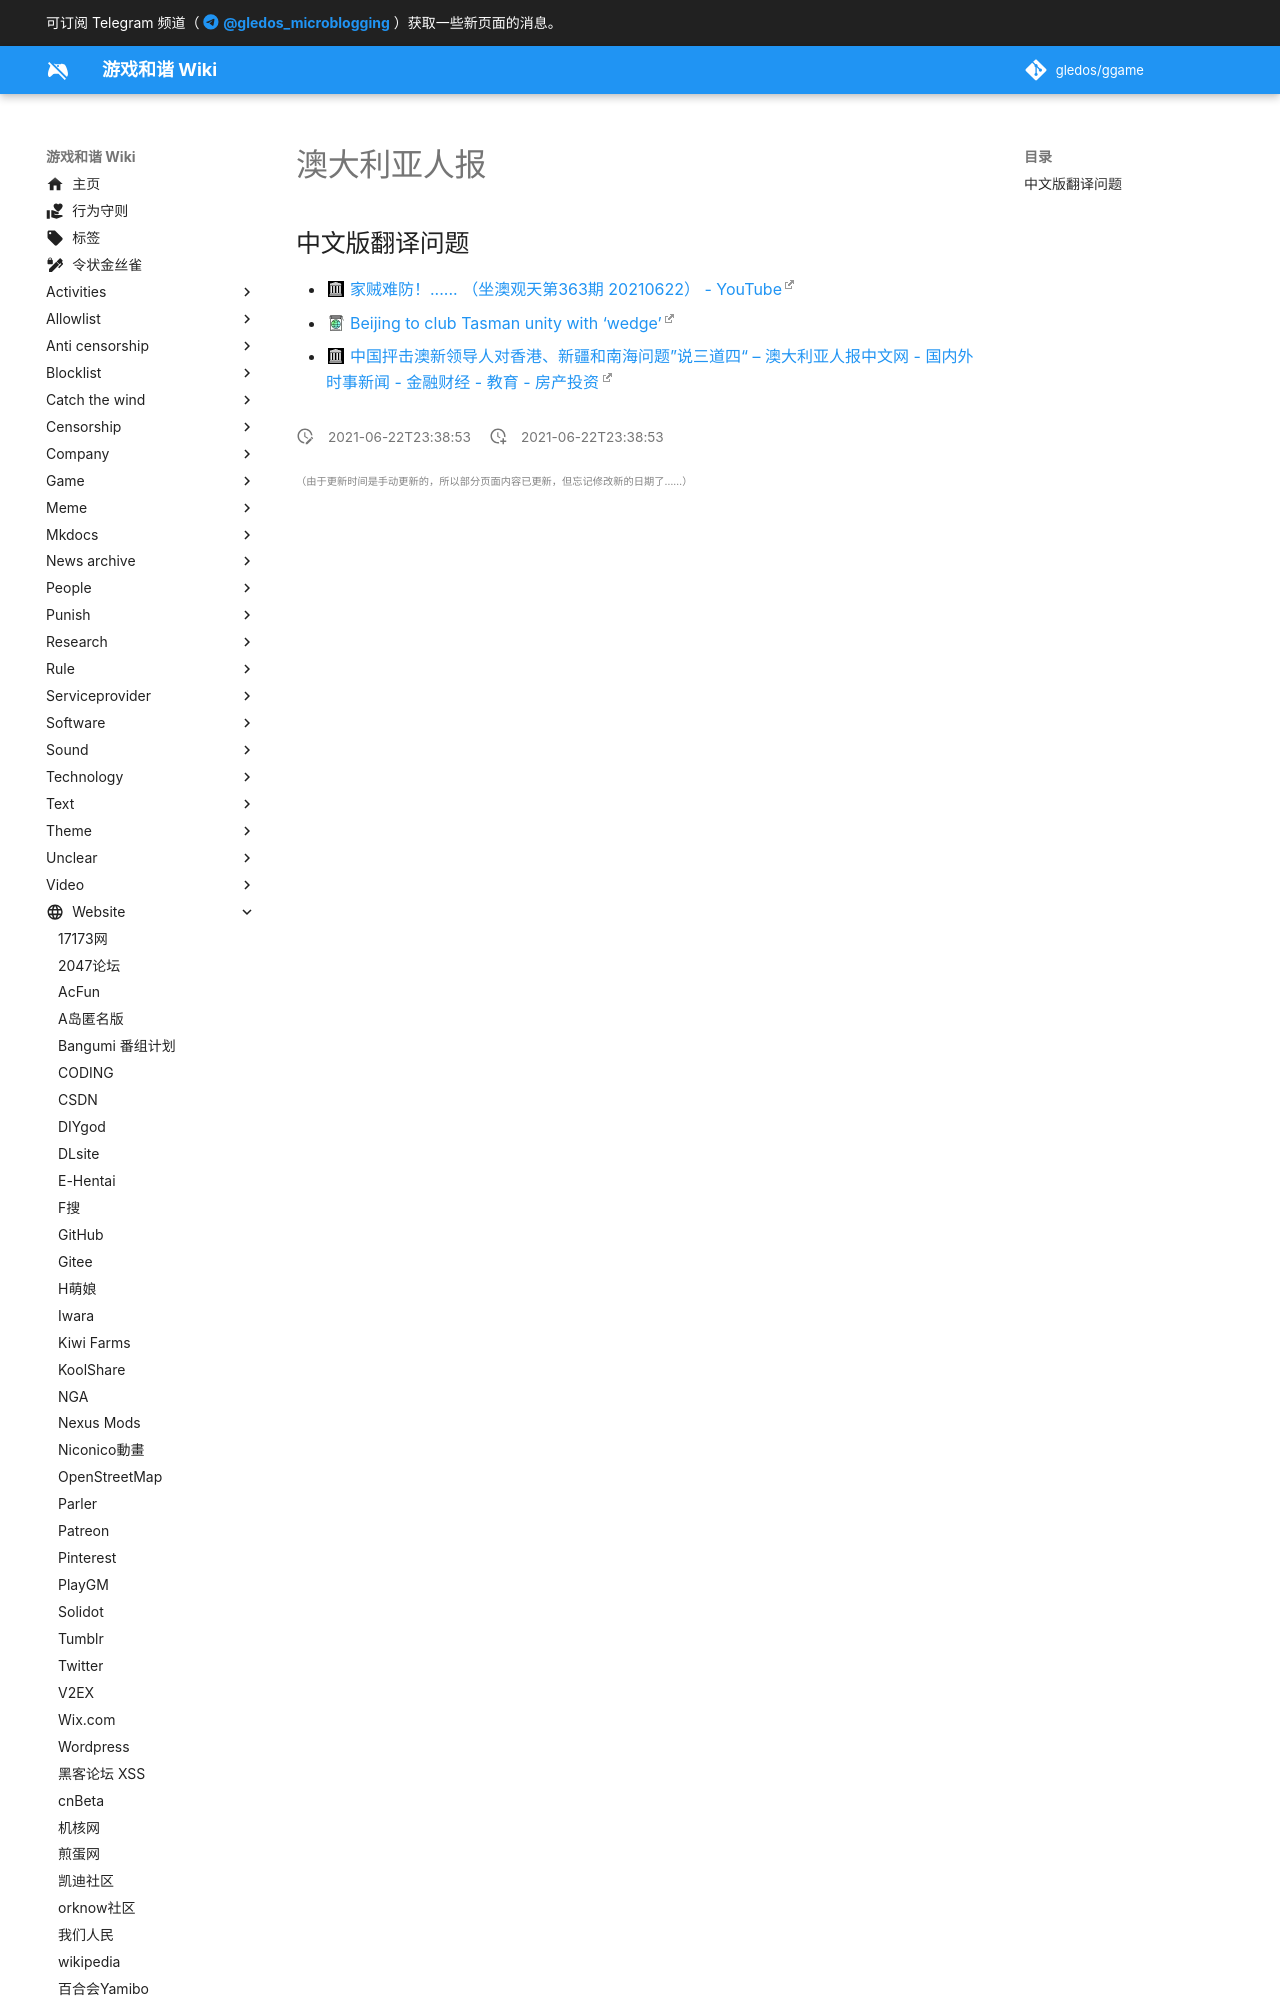

repository: gledos/ggame · page: website/澳大利亚人报.html · generator: mkdocs

---
title: 澳大利亚人报
description:
published: true
date: "2021-06-22T23:38:53"
特殊标签标记: #无标签
editor: markdown
dateCreated: "2021-06-22T23:38:53"
---

## 中文版翻译问题

+ [家贼难防！...... （坐澳观天第363期 20210622） - YouTube](https://web.archive.org/web/20210622103519if_/https://www.youtube.com/watch?v=FdPdn2f_Zc4)
+ [Beijing to club Tasman unity with ‘wedge’](https://archive.is/wVvsF "https://www.theaustralian.com.au/nation/china-blasts-scott-morrison-jacinda-ardern-over-irresponsible-remarks/n
